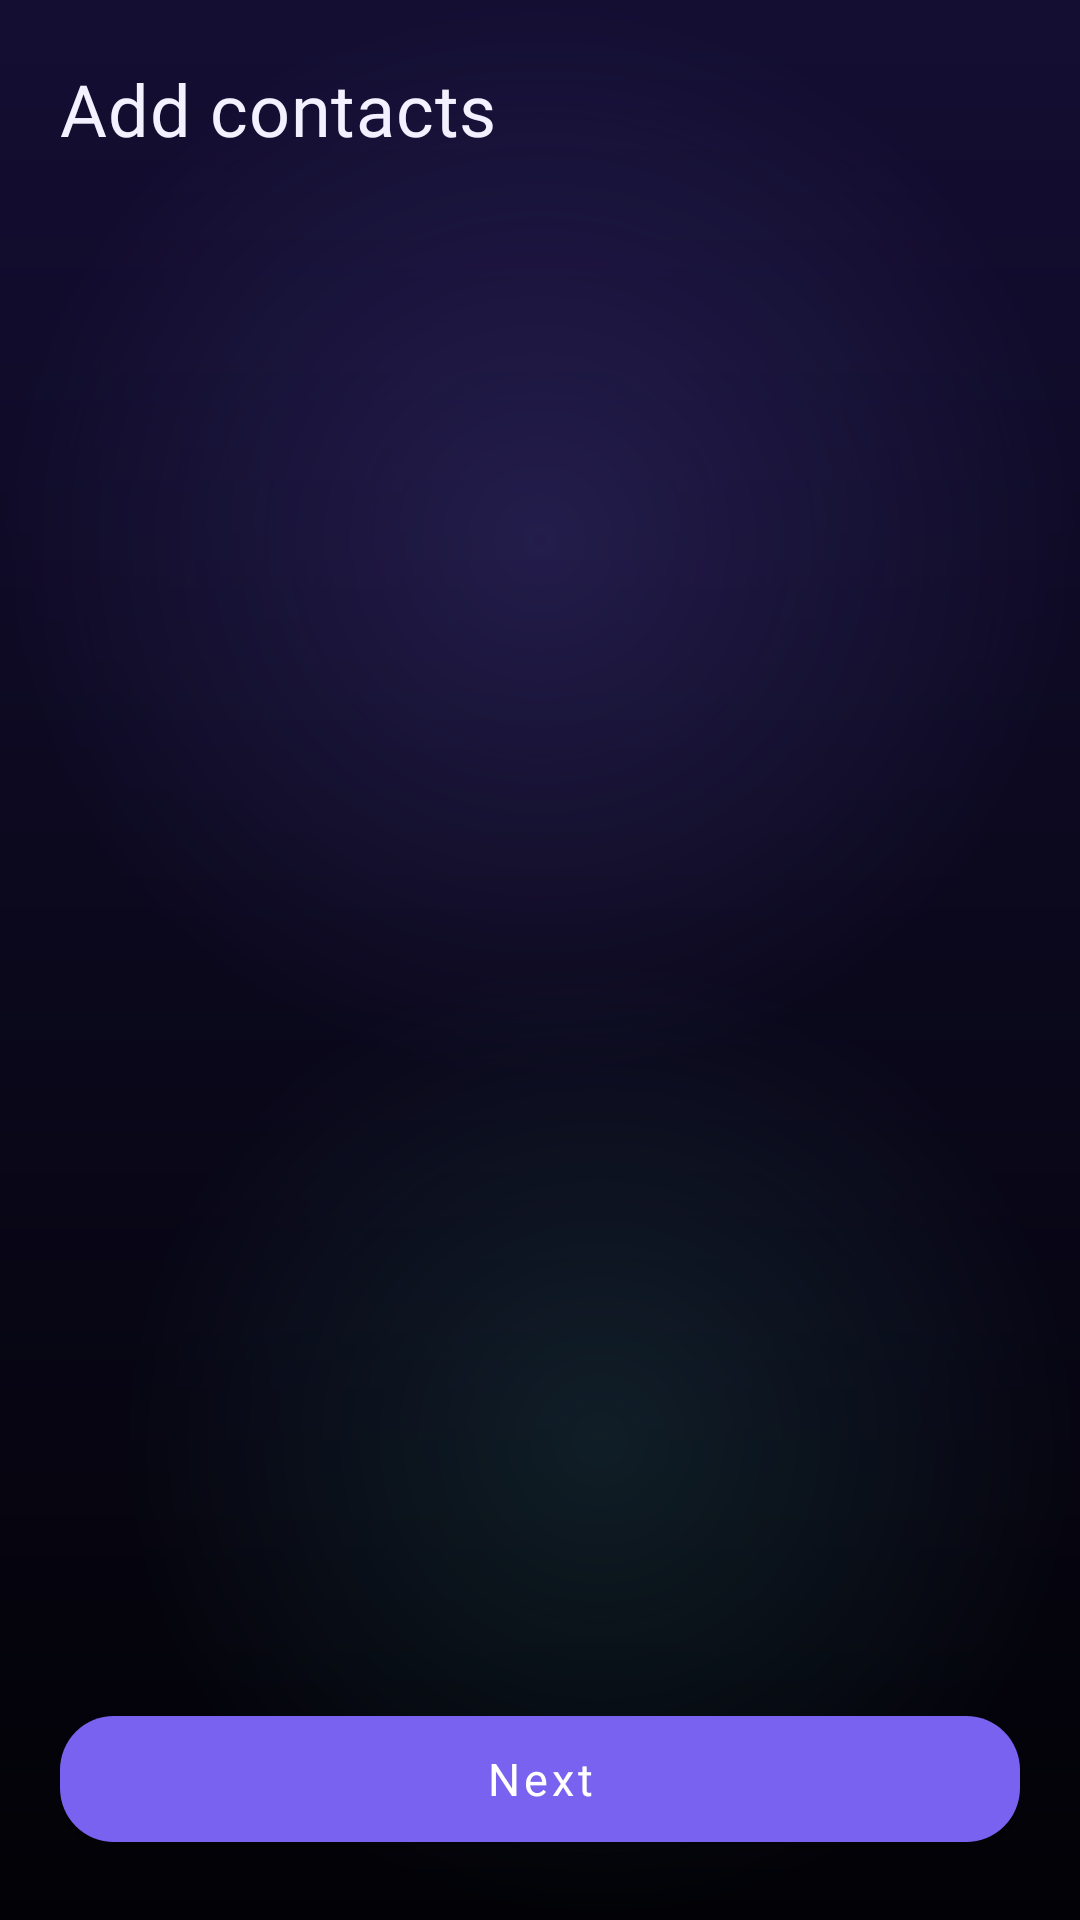

This screen was rendered from an Android layout file. Write that file and the resources it references.
<!-- AndroidManifest.xml: application theme Theme.Niksey -->
<!-- res/layout/fragment_add_contacts.xml -->
<?xml version="1.0" encoding="utf-8"?>
<LinearLayout xmlns:android="http://schemas.android.com/apk/res/android"
    android:layout_width="match_parent"
    android:layout_height="match_parent"
    android:background="@drawable/bg_screen_backdrop"
    android:orientation="vertical"
    android:padding="20dp">

    
    <TextView
        style="@style/NikseyTitle"
        android:layout_width="wrap_content"
        android:layout_height="wrap_content"
        android:text="@string/add_contacts" />

    
    <androidx.recyclerview.widget.RecyclerView
        android:id="@+id/add_contacts_recycle_view"
        android:layout_width="match_parent"
        android:layout_height="0dp"
        android:layout_weight="1"
        android:layout_marginTop="16dp"
        android:clipToPadding="false"
        android:paddingBottom="12dp"
        android:scrollbars="none" />

    
    <com.google.android.material.button.MaterialButton
        android:id="@+id/add_contacts_btn_next"
        style="@style/NikseyButtonPrimary"
        android:layout_width="match_parent"
        android:layout_height="wrap_content"
        android:layout_marginTop="8dp"
        android:text="@string/next" />

</LinearLayout>
<!-- resources referenced by this layout -->
<resources>
  <!-- drawable bg_screen_backdrop (drawable) -->
  <?xml version="1.0" encoding="utf-8"?>
  <layer-list xmlns:android="http://schemas.android.com/apk/res/android">
      <item>
          <shape android:shape="rectangle">
              <gradient
                  android:angle="270"
                  android:startColor="@color/bg_gradient_top"
                  android:endColor="@color/bg_gradient_bottom" />
          </shape>
      </item>
      <item
          android:width="360dp"
          android:height="360dp"
          android:gravity="top|start">
          <shape android:shape="oval">
              <gradient
                  android:type="radial"
                  android:gradientRadius="50%p"
                  android:startColor="@color/glow_purple"
                  android:endColor="@color/glow_transparent" />
          </shape>
      </item>
      <item
          android:width="320dp"
          android:height="320dp"
          android:gravity="bottom|end">
          <shape android:shape="oval">
              <gradient
                  android:type="radial"
                  android:gradientRadius="50%p"
                  android:startColor="@color/glow_cyan"
                  android:endColor="@color/glow_transparent" />
          </shape>
      </item>
  </layer-list>
  <string name="add_contacts">Add contacts</string>
  <string name="next">Next</string>
  <style name="NikseyButtonPrimary" parent="Widget.MaterialComponents.Button">
          <item name="backgroundTint">@color/bubble_out_start</item>
          <item name="android:textColor">@color/white_100</item>
          <item name="android:fontFamily">@font/outfit</item>
          <item name="android:textSize">15sp</item>
          <item name="android:minHeight">54dp</item>
          <item name="cornerRadius">18dp</item>
          <item name="android:textAllCaps">false</item>
      </style>
  <style name="NikseyTitle">
          <item name="android:fontFamily">@font/outfit</item>
          <item name="android:textSize">24sp</item>
          <item name="android:textColor">@color/text_primary</item>
          <item name="android:letterSpacing">0.01</item>
      </style>
  <color name="bg_gradient_top">#140E33</color>
  <color name="bg_gradient_bottom">#020206</color>
  <color name="glow_purple">#2E7C6AF0</color>
  <color name="glow_transparent">#009D85FF</color>
  <color name="glow_cyan">#1E4FD4C2</color>
  <color name="bubble_out_start">#7A62F0</color>
  <color name="white_100">#FFFFFF</color>
  <color name="text_primary">#F3F1FF</color>
  <color name="accent_purple">#A18CFF</color>
  <color name="accent_purple_glow">#5E4BC9</color>
  <color name="surface_dark">#0B0A1E</color>
  <color name="text_secondary">#B7B3D6</color>
  <color name="background_dark">#040410</color>
  <color name="text_hint">#7D78A3</color>
  <color name="glass_card_bg">#9E120E2A</color>
  <color name="glass_border">#26FFFFFF</color>
</resources>
